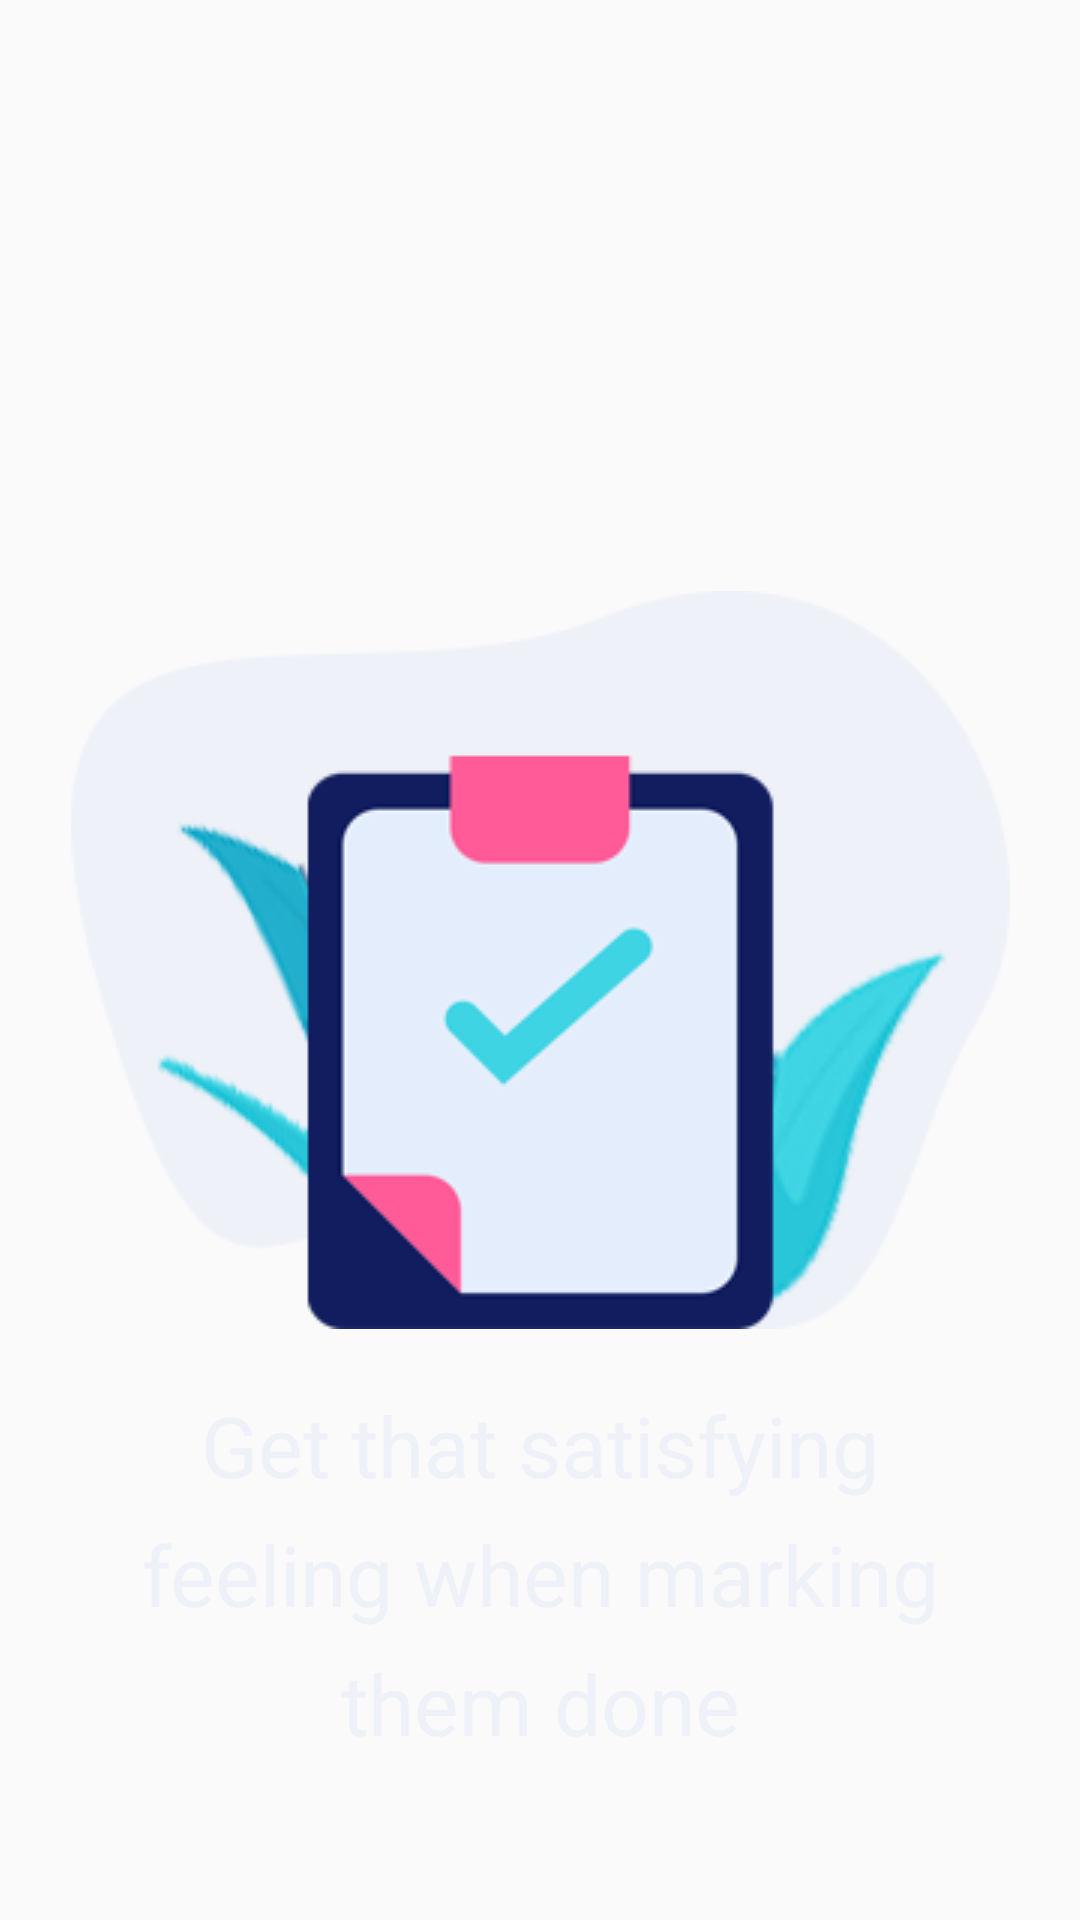

The Android layout XML behind this screen, and the referenced resources:
<!-- AndroidManifest.xml: application theme Theme.TaskTimerApp -->
<!-- res/layout/fragment_slide3.xml -->
<?xml version="1.0" encoding="utf-8"?>
<FrameLayout xmlns:android="http://schemas.android.com/apk/res/android"
    xmlns:tools="http://schemas.android.com/tools"
    android:layout_width="match_parent"
    android:layout_height="match_parent"
    xmlns:app="http://schemas.android.com/apk/res-auto"
    tools:context=".fragment.Slide3Fragment">

    <androidx.constraintlayout.widget.ConstraintLayout
        android:layout_width="match_parent"
        android:layout_height="match_parent">

        <ImageView
            android:id="@+id/get_started_image"
            android:layout_width="wrap_content"
            android:layout_height="wrap_content"
            android:padding="20sp"
            android:src="@drawable/second"
            app:layout_constraintBottom_toBottomOf="parent"
            app:layout_constraintLeft_toLeftOf="parent"
            app:layout_constraintRight_toRightOf="parent"
            app:layout_constraintTop_toTopOf="parent" />

        <TextView
            android:id="@+id/get_started_statement"
            android:layout_width="wrap_content"
            android:layout_height="wrap_content"
            android:gravity="center"
            android:text="@string/statement2"
            android:textColor="@color/white_gray"
            android:textSize="28sp"
            android:paddingStart="40dp"
            android:paddingEnd="40dp"
            android:lineSpacingExtra="10dp"
            app:layout_constraintTop_toBottomOf="@+id/get_started_image"
            app:layout_constraintLeft_toLeftOf="parent"
            app:layout_constraintRight_toRightOf="parent" />


    </androidx.constraintlayout.widget.ConstraintLayout>

</FrameLayout>
<!-- resources referenced by this layout -->
<resources>
  <color name="white_gray">#eef1f8</color>
  <!-- drawable second: png bitmap (drawable, 21784 bytes) -->
  <string name="statement2">Get that satisfying feeling when marking them done</string>
  <style name="Theme.TaskTimerApp" parent="Theme.AppCompat.DayNight.NoActionBar">
          
          <item name="colorPrimary">@color/purple_500</item>
          <item name="colorPrimaryVariant">@color/purple_700</item>
          <item name="colorOnPrimary">@color/white</item>
          
          <item name="colorSecondary">@color/teal_200</item>
          <item name="colorSecondaryVariant">@color/teal_700</item>
          <item name="colorOnSecondary">@color/black</item>
          
          <item name="android:statusBarColor" tools:targetApi="l">@android:color/transparent</item>
          
          <item name="android:navigationBarColor">@android:color/transparent</item>
      </style>
  <color name="purple_500">#FF6200EE</color>
  <color name="purple_700">#FF3700B3</color>
  <color name="white">#FFFFFFFF</color>
  <color name="teal_200">#FF03DAC5</color>
  <color name="teal_700">#FF018786</color>
  <color name="black">#FF000000</color>
</resources>
